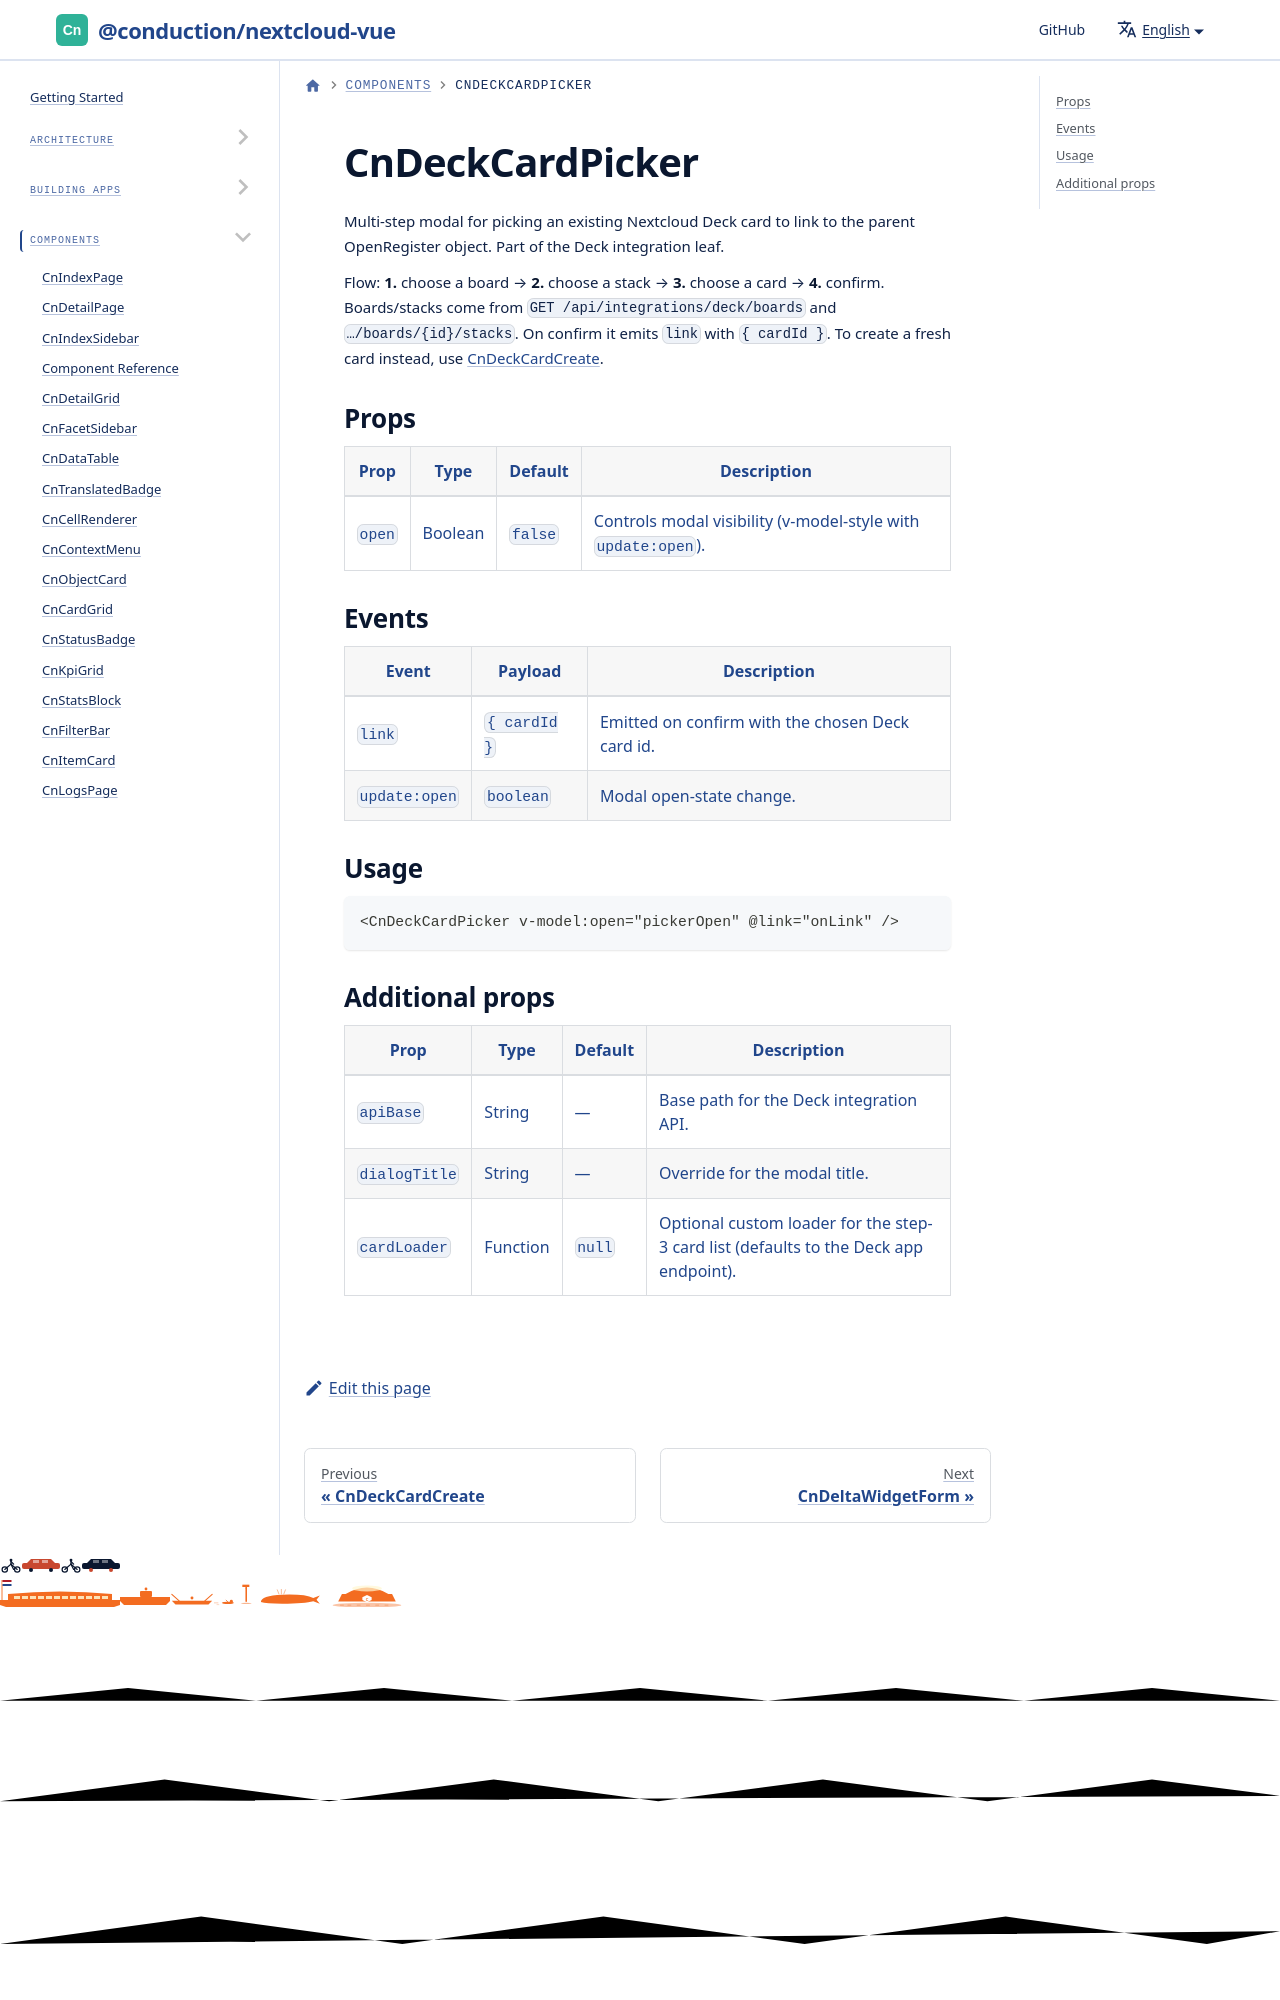

repository: ConductionNL/nextcloud-vue · page: docs/components/cn-deck-card-picker/index.html · generator: docusaurus

# CnDeckCardPicker

Multi-step modal for picking an existing Nextcloud Deck card to link to the parent OpenRegister object. Part of the Deck integration leaf.

Flow: **1.** choose a board → **2.** choose a stack → **3.** choose a card → **4.** confirm.
